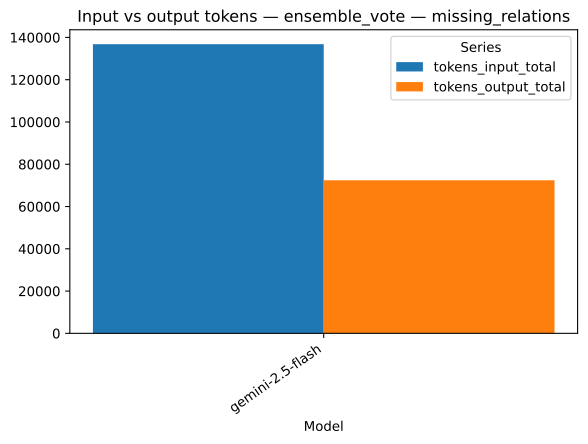

Data behind this chart, as committed beside it:
strategy, model, series, value, n
ensemble_vote, gemini-2.5-flash, tokens_input_total, 136788, 1
ensemble_vote, gemini-2.5-flash, tokens_output_total, 72409, 1
